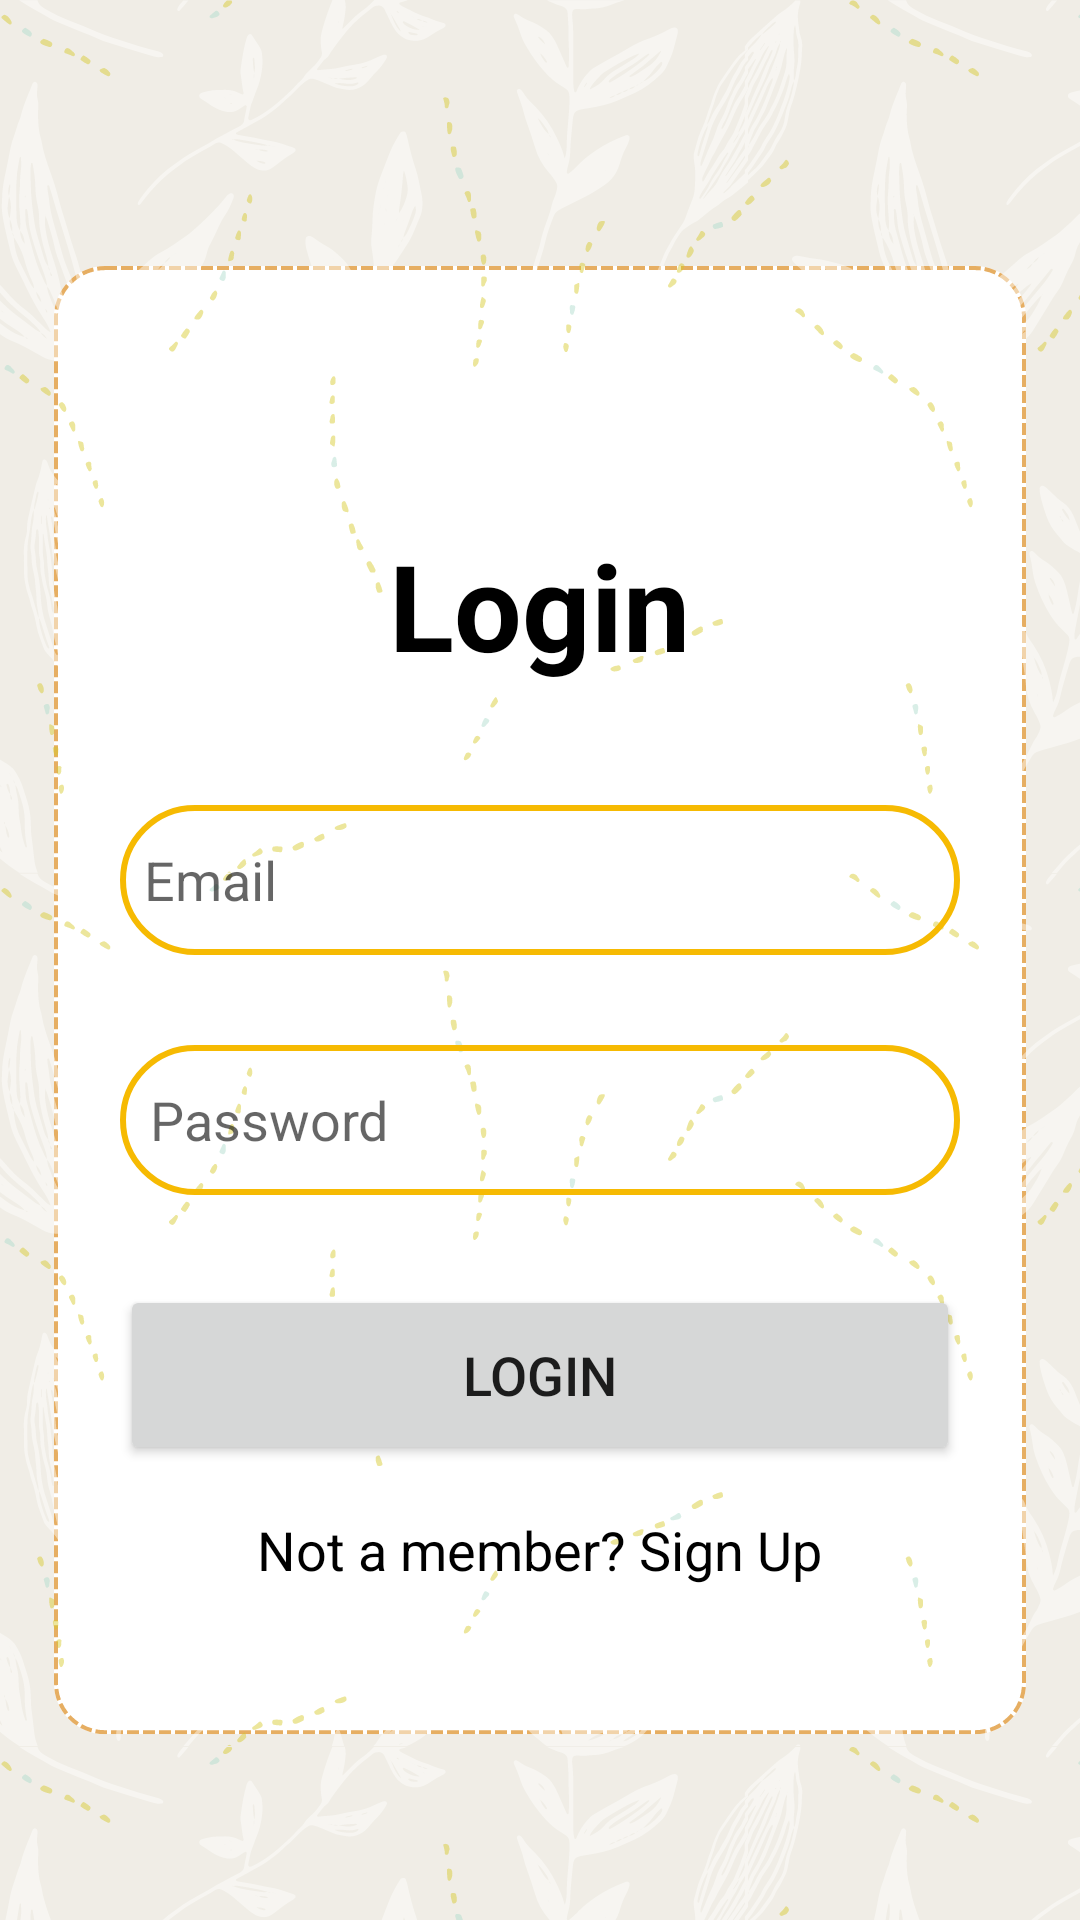

Produce the Android XML layout that renders to this screen, including the resource entries it uses.
<!-- AndroidManifest.xml: application theme Theme.LIVO -->
<!-- res/layout/activity_customer_login.xml -->
<?xml version="1.0" encoding="utf-8"?>
<RelativeLayout
    xmlns:android="http://schemas.android.com/apk/res/android"
    xmlns:tools="http://schemas.android.com/tools"
    android:id="@+id/customerLogin"
    android:layout_width="match_parent"
    android:layout_height="match_parent"
    android:background="@drawable/customerbg"
    tools:context=".customer.CustomerLogin">

    <LinearLayout
        android:layout_width="match_parent"
        android:layout_height="wrap_content"
        android:orientation="vertical"
        android:layout_marginTop="145dp"
        android:layout_marginLeft="10dp"
        android:layout_marginRight="10dp"
        android:padding="30dp">

        <TextView
            android:layout_width="wrap_content"
            android:layout_height="wrap_content"
            android:text="Login"
            android:layout_gravity="center"
            android:textColor="@color/black"
            android:textSize="40sp"
            android:textStyle="bold"
            android:layout_marginBottom="20dp"/>

        <EditText
            android:id="@+id/cusLoginEmail"
            android:layout_width="280dp"
            android:layout_height="50dp"
            android:layout_marginTop="20dp"
            android:background="@drawable/gold_border"
            android:drawableLeft="@drawable/email"
            android:drawablePadding="8dp"
            android:hint="Email"
            android:layout_gravity="center"
            android:padding="8dp"
            android:textColor="@color/black" />

        <EditText
            android:id="@+id/cusLoginPass"
            android:layout_width="280dp"
            android:layout_height="50dp"
            android:layout_marginTop="30dp"
            android:background="@drawable/gold_border"
            android:drawableLeft="@drawable/lock"
            android:drawablePadding="8dp"
            android:hint="Password"
            android:layout_gravity="center"
            android:inputType="textPassword"
            android:textColor="@color/black"
            android:padding="10dp" />


        <Button
            android:id="@+id/cusLoginBtn"
            android:layout_width="280dp"
            android:layout_height="60dp"
            android:layout_gravity="center"
            android:text="Login"
            android:textSize="18sp"
            android:layout_marginTop="30dp"/>

        <TextView
            android:id="@+id/signupRedirect"
            android:layout_width="wrap_content"
            android:layout_height="wrap_content"
            android:layout_gravity="center"
            android:layout_marginTop="16dp"
            android:text="Not a member? Sign Up"
            android:textColor="@color/black"
            android:textSize="18sp" />

    </LinearLayout>


</RelativeLayout>
<!-- resources referenced by this layout -->
<resources>
  <color name="black">#FF000000</color>
  <!-- drawable customerbg: png bitmap (drawable, 162250 bytes) -->
  <!-- drawable gold_border (drawable) -->
  <?xml version="1.0" encoding="utf-8"?>
  <shape xmlns:android="http://schemas.android.com/apk/res/android"
      android:shape="rectangle">
  
      <stroke
          android:width="2dp"
          android:color="@color/gold"/>
      <corners
          android:radius="30dp"/>
  </shape>
  <style name="Theme.LIVO" parent="Base.Theme.LIVO" />
  <color name="gold">#f6ba02</color>
  <style name="Base.Theme.LIVO" parent="Theme.MaterialComponents.DayNight.NoActionBar">
          
          <item name="colorPrimary">@color/black</item>
          <item name="colorPrimaryVariant">@color/gold</item>
          <item name="colorOnPrimary">@color/white</item>
          
      </style>
  <color name="white">#FFFFFFFF</color>
</resources>
